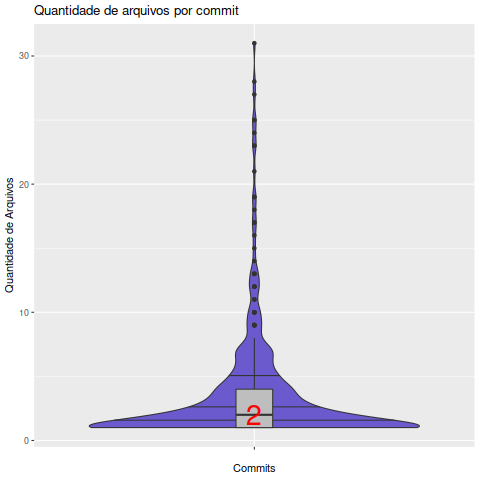

Values plotted in this chart, from the file beside it:
Commit, EhAutor, Arquivo
01c5807a56be04620dbe3ff50f72358ef1ed88ed, Colaborador, 1
0272fa99f3cfa800daa5b8a8222611ad8d315937, Colaborador, 1
028f5c5976a35256f5fa3804f33292a75ba56c6e, Colaborador, 1
03c4e545afedafff51cce3a73aec5172482c0120, Colaborador, 1
047d480cdc9ff71e4e3228017ca24a83737cbf1f, Colaborador, 1
07dce5c8894c2ebe96a38d3c5d23e1cbc1c981a4, Autor, 1
0813dcfc0d5945c80e1440d779e8f7f592a1f0ea, Colaborador, 1
081c86f34daa1ff1cf2bc03017fc68f3b9ad04bc, Colaborador, 1
0836ac002d5603d3de494f7d1e296b22a3337f5e, Colaborador, 1
083f98f05fadf5b6256b7facb37a120955f58c00, Colaborador, 1
08cd2e151ca967cd8e53947f40d0dd2aba1bcdd9, Autor, 1
095b0ebd7497ad0e245d0bf6310fc9f0447cccc1, Colaborador, 1
0b0f9b371728717b30e2c846978441f085000a09, Colaborador, 1
0bed0cfbcc944a93edf719af0db3c8097fc8122f, Colaborador, 1
0c088ac9a6c1ab755a2f65a5577bc6eb188950a9, Autor, 1
0d558ad94060c4573d2c2640444d6dc82103ff52, Colaborador, 1
0db7c1504d4bec63381e1bd6385d8a8ded8f309b, Colaborador, 1
0e14ae3e78f06cefeabb61ca23ddbdf00afc2a00, Colaborador, 1
0ed86b0025e4a69bed0dd29a14e0fe8c4137baea, Autor, 1
0fb36e12c3269d59d40bf12d558ca25c030107dd, Colaborador, 1
1117977cc5c466546f155bacb82e9dd9a2f5b049, Colaborador, 1
146924c22280e37a0ad4b1fe147ca0899fb3fccb, Colaborador, 1
1722215a83e85c5d0edf5e5431925b0a08d1a334, Autor, 1
1761b0d68f12c701abfdcf0a36d955f787849e3c, Colaborador, 1
17c36f8b030aec43612b8b9a79f270293ac69975, Colaborador, 1
180376508cd4345812278d896024a3f3cd5746d1, Colaborador, 1
19c823f477a093cf19c9d79886e73eb0c0e2edd4, Colaborador, 1
1b291af14992d6d330e7fd034d7103da4353f85d, Colaborador, 1
1b6af058955698bbe97dab699a208ece8c0493ca, Colaborador, 1
1f2f1e997980014af57a7780809ede5d6dbeacc6, Autor, 1
1f2f1e997980014af57a7780809ede5d6dbeacc6, Colaborador, 1
2243fca7d2467700d05ea05c650115702cb49ab0, Colaborador, 1
22b46f4ab25c345937d656a91adfe0c2a433a1f0, Autor, 1
22f445f46540022e6251591aa698f8234a14ae83, Colaborador, 1
23b5e7571c2afd7c168b0718bb86466fbbddfbb9, Colaborador, 1
2510870d46c28568affaa04f31462cd77fcf36f8, Colaborador, 1
25f5825272d2e2aa17c0c626026c5b7ba6dbd6f5, Autor, 1
2985bdaf4e577ce8c6f690b8705ea1e57daff01c, Colaborador, 1
2a81277e8b963000c6365bfed87c4f1e523904d0, Colaborador, 1
2c19e82d5d813565abfc2aca0085e1da339416fd, Colaborador, 1
2c7b5e5410536f7fe4c81be2d639ca8a029ebdc3, Colaborador, 1
2cb4aa350a1dbaa2073446ae6a9900523ffeb317, Colaborador, 1
2fb0cd6641e3223474ac2487605938cfafc7f540, Colaborador, 1
3015ff90bef2b98f98912d496110ccade8f93cc1, Colaborador, 1
306ef6b90e323997276e13788feec4b6dfe2c4d2, Colaborador, 1
3285293706f3a2af3a3c5c97ec48c59a0b8bf63f, Colaborador, 1
33ac212bed1448f8fd9b87f94f4c1c79461f2eaf, Colaborador, 1
3834539812ee0415494f2bfd1aa1d67745b1b293, Colaborador, 1
394083c7c6df499eedb10173ac838aced7d00a34, Colaborador, 1
3998b3ad447a3200ce8a040b860a8fd0e109850b, Colaborador, 1
3aa86615d46144acfff9b7ff60cdec4f7cc2a43d, Colaborador, 1
3c8f27fde86af3e70a6831944f9c8fb8c8832ae2, Colaborador, 1
3e94491ce48d87420b5b38cf5e7a274e6539a600, Colaborador, 1
3ec47b1812dfba17c1f34992d74d1ed7c6e7950f, Colaborador, 1
3f8984a8ae0d36768acf70d9b23db499dd570a3f, Colaborador, 1
41ae3ab316573cc679ca4d4d68d33be56d48fb1d, Colaborador, 1
42c9fc34d5c0345f5955dc33cf1306304829277b, Colaborador, 1
43173c1ade54a595a488e750dfba700c89b9fdb8, Colaborador, 1
4376a0a72d5353a006653adf85390ab4a262758a, Colaborador, 1
45eed86462d9782a359d0873641012a88ca4d085, Colaborador, 1
... 396 more rows
